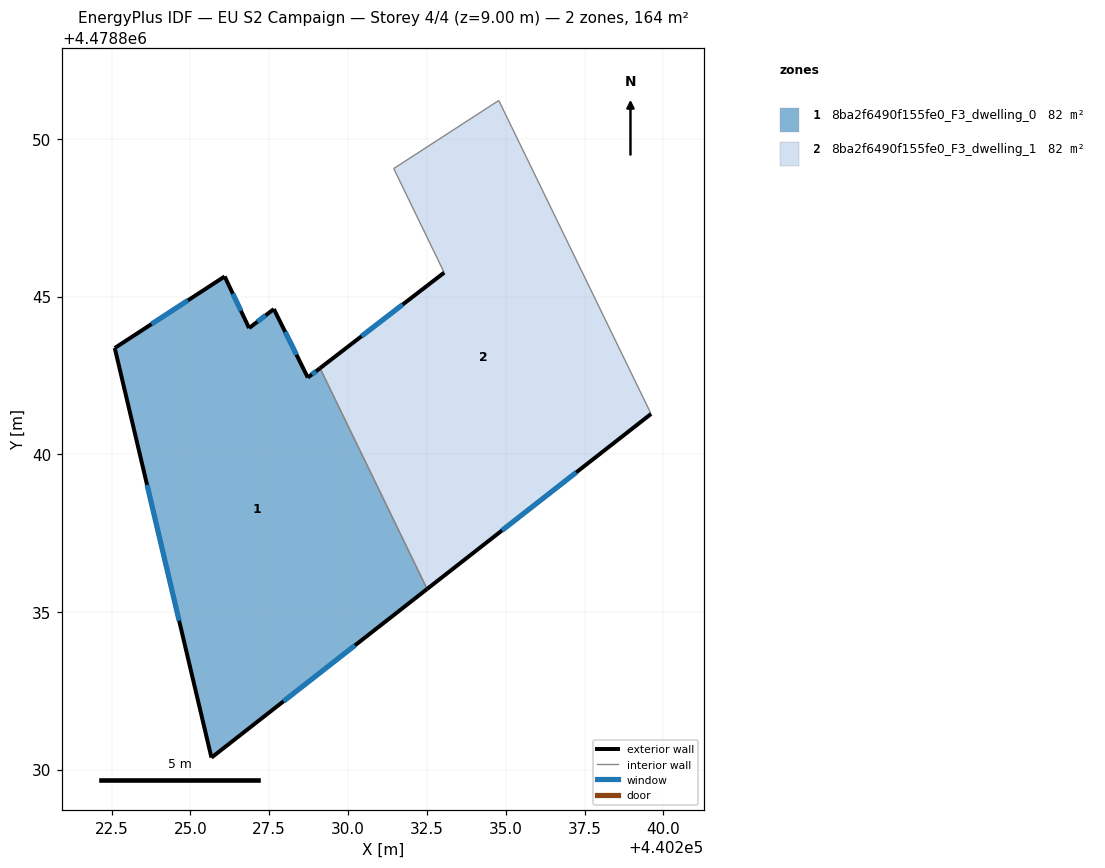
=== STOREY PLAN SPEC (per zone: floor XY polygon, exterior-wall plan segments, windows/doors) ===
zone 1: 8ba2f6490f155fe0_F3_dwelling_0  (82.1 m²)
  floor: (440229.11, 4478842.73) (440232.51, 4478835.73) (440225.67, 4478830.38) (440222.60, 4478843.37) (440226.09, 4478845.64) (440226.86, 4478844.00) (440227.65, 4478844.61) (440228.72, 4478842.43)
  exterior wall: (440229.11, 4478842.73) – (440228.72, 4478842.43)  [0.5 m]
    window: (440228.98, 4478842.63) – (440228.85, 4478842.53)  [0.2 m²]
  exterior wall: (440225.67, 4478830.38) – (440232.51, 4478835.73)  [8.7 m]
    window: (440227.95, 4478832.17) – (440230.22, 4478833.94)  [2.9 m²]
  exterior wall: (440222.60, 4478843.37) – (440225.67, 4478830.38)  [13.3 m]
    window: (440223.63, 4478839.03) – (440224.64, 4478834.72)  [4.4 m²]
  exterior wall: (440226.09, 4478845.64) – (440222.60, 4478843.37)  [4.2 m]
    window: (440224.92, 4478844.88) – (440223.77, 4478844.13)  [1.4 m²]
  exterior wall: (440226.86, 4478844.00) – (440226.09, 4478845.64)  [1.8 m]
    window: (440226.60, 4478844.55) – (440226.35, 4478845.09)  [0.6 m²]
  exterior wall: (440227.65, 4478844.61) – (440226.86, 4478844.00)  [1.0 m]
    window: (440227.38, 4478844.40) – (440227.12, 4478844.20)  [0.3 m²]
  exterior wall: (440228.72, 4478842.43) – (440227.65, 4478844.61)  [2.4 m]
    window: (440228.36, 4478843.16) – (440228.01, 4478843.88)  [0.8 m²]
  interior walls: 1
zone 2: 8ba2f6490f155fe0_F3_dwelling_1  (82.1 m²)
  floor: (440234.78, 4478851.22) (440239.61, 4478841.28) (440232.51, 4478835.73) (440229.11, 4478842.73) (440233.05, 4478845.76) (440231.45, 4478849.06)
  exterior wall: (440232.51, 4478835.73) – (440239.61, 4478841.28)  [9.0 m]
    window: (440234.88, 4478837.58) – (440237.24, 4478839.42)  [3.0 m²]
  exterior wall: (440233.05, 4478845.76) – (440229.11, 4478842.73)  [5.0 m]
    window: (440231.73, 4478844.75) – (440230.43, 4478843.74)  [1.6 m²]
  interior walls: 4

=== DERIVED (storey summary) ===
Building: EU S2 Campaign
Storey: 4 of 4  (floor level z = 9.00 m)
Storey gross floor area: 164.2 m²
Zones on this storey: 2
  - 8ba2f6490f155fe0_F3_dwelling_0: floor 82.1 m²; exterior wall 31.9 m (95.7 m²); 7 window(s) 10.5 m²; WWR 11.0%
  - 8ba2f6490f155fe0_F3_dwelling_1: floor 82.1 m²; exterior wall 14.0 m (42.0 m²); 2 window(s) 4.6 m²; WWR 11.0%
Zone adjacency (shared interzone walls):
  - 8ba2f6490f155fe0_F3_dwelling_0 ↔ 8ba2f6490f155fe0_F3_dwelling_1